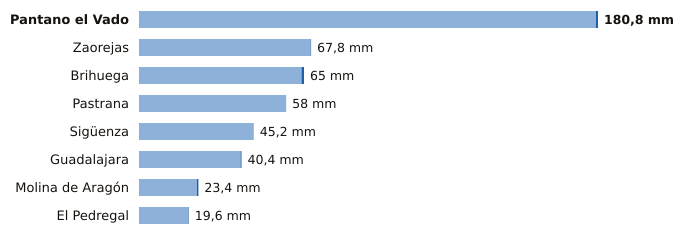

The table this chart was drawn from, first rows:
estacion, provincia, indicativo, mm_6_dias_anteriores, mm_hoy, mm_7_dias, horas_de_hoy
Pantano el Vado, Guadalajara, 3103, 180.0, 0.8, 180.8, 16
Zaorejas, Guadalajara, 3021Y, 67.6, 0.2, 67.8, 14
Brihuega, Guadalajara, 3209Y, 64.0, 1.0, 65.0, 16
Pastrana, Guadalajara, 3085Y, 58.0, 0.0, 58.0, 14
Sigüenza, Guadalajara, 3130C, 45.2, 0.0, 45.2, 17
Guadalajara, Guadalajara, 3168D, 40.0, 0.4, 40.4, 17
Molina de Aragón, Guadalajara, 3013, 22.8, 0.6, 23.4, 17
El Pedregal, Guadalajara, 9377Y, 19.4, 0.2, 19.6, 17
